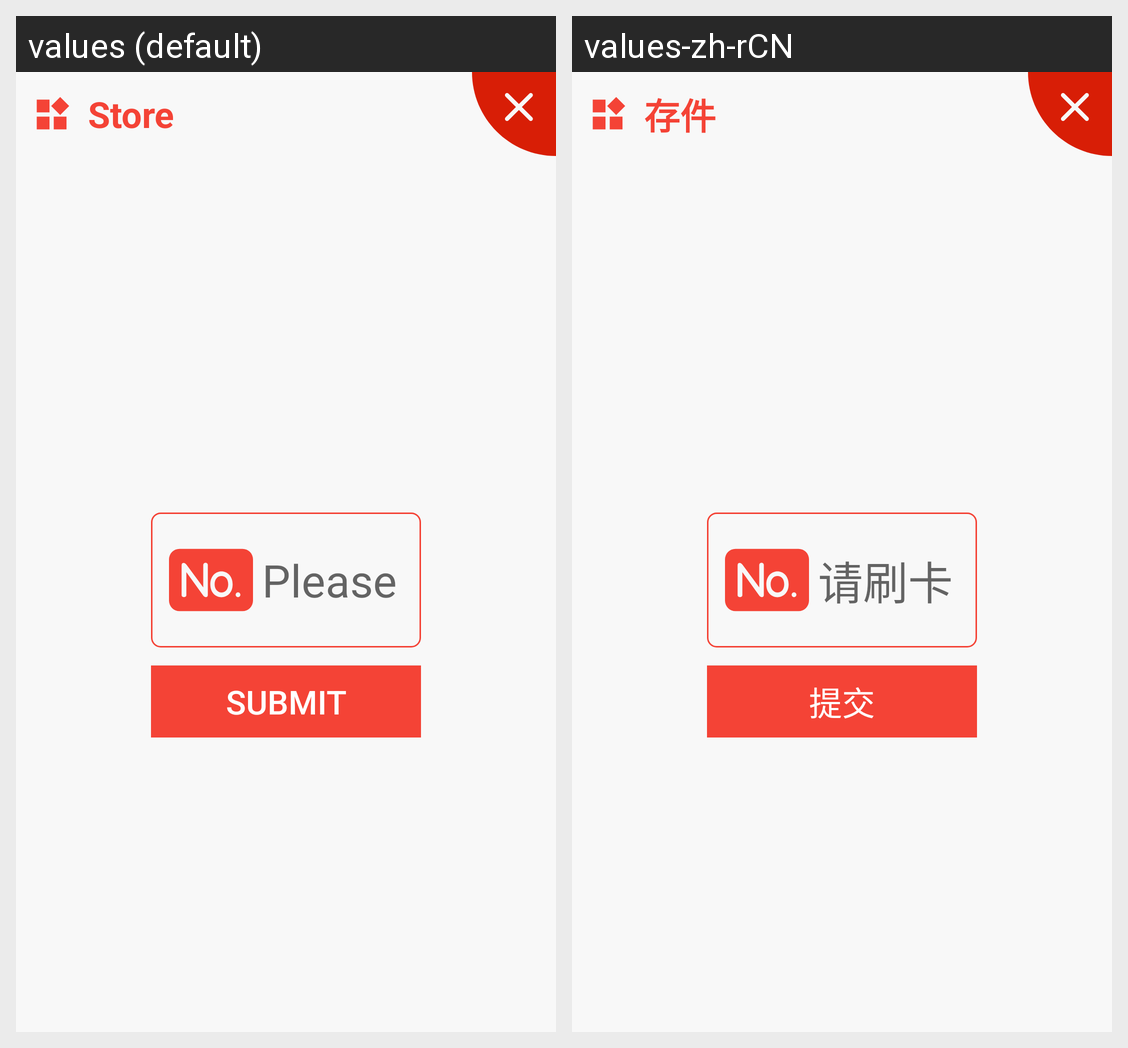

The same Android screen rendered under two of its app's locales, left to right. List the strings drawn on it with the default value and each locale's translation.
Android screen res/layout/dialog_wangban_in.xml rendered under 2 locales, left to right: values (default), values-zh-rCN. Device: Nexus 5 (rendered at 1080×1920; each locale shown at half size, 540×960, under a caption strip naming it); theme AppTheme.
Strings drawn on this screen, with the default value and each locale's value (text and hints the layout hard-codes, and strings that could not be matched under every locale, appear in the picture but are not listed):

dialog_item_deposit
  values: Store
  values-zh-rCN: 存件

dialog_item_please_brush_your_cards
  values: Please swipe your smartcard
  values-zh-rCN: 请刷卡

dialog_item_post
  values: Submit
  values-zh-rCN: 提交
